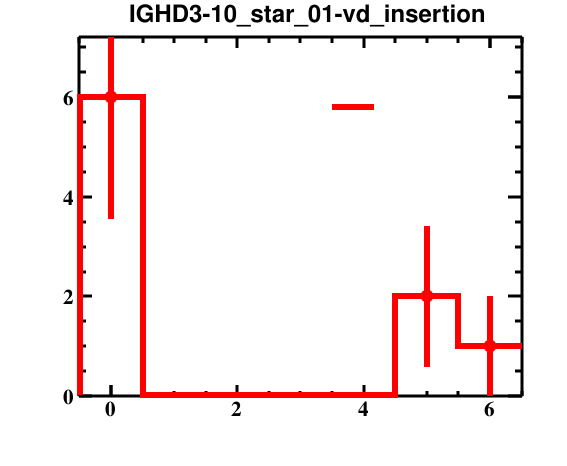

Data behind this chart, as committed beside it:
bin_low_edge, contents, binerror, xtitle, binlabel
-1.5, 0.0, 0.0, , 
-0.5, 6.0, 2.449, , 
0.5, 0.0, 0.0, , 
1.5, 0.0, 0.0, , 
2.5, 0.0, 0.0, , 
3.5, 0.0, 0.0, , 
4.5, 2.0, 1.414, , 
5.5, 1.0, 1.0, , 
6.5, 0.0, 0.0, , 
